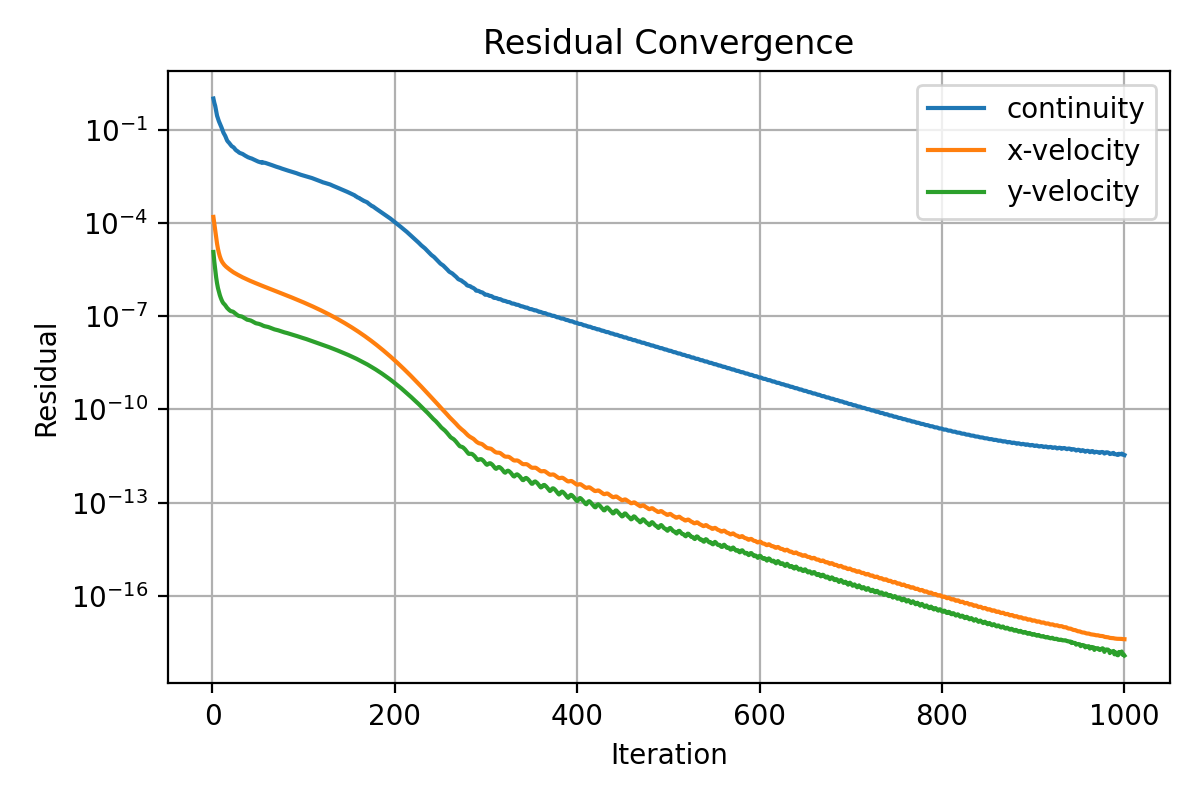

The table this chart was drawn from, first rows:
iter, continuity, x-velocity, y-velocity
1, 1.0, 0.0001554, 1.159626787866293e-05
2, 0.731, 9.466831528006053e-05, 5.638074061627292e-06
3, 0.5745, 5.597272760247349e-05, 3.065103025443465e-06
4, 0.3985, 3.385689827936947e-05, 1.782060653288649e-06
5, 0.2807, 2.150887690710336e-05, 1.141384223194103e-06
6, 0.2283, 1.469694970408713e-05, 8.015876323043191e-07
7, 0.1864, 1.084806926779386e-05, 6.099006728047477e-07
8, 0.1598, 8.482591034035323e-06, 4.798374187960606e-07
9, 0.1393, 6.985529141119839e-06, 3.933654255122077e-07
10, 0.1153, 5.988461665312112e-06, 3.320535169140365e-07
11, 0.09537, 5.32038246248449e-06, 2.875757337332933e-07
12, 0.07976, 4.825940207042893e-06, 2.587089509291251e-07
13, 0.07006, 4.438921043854298e-06, 2.425773666111274e-07
14, 0.06236, 4.125676982265966e-06, 2.243597950739335e-07
15, 0.05276, 3.875049561237638e-06, 2.030387284081459e-07
16, 0.0449, 3.66105540448715e-06, 1.845951445426624e-07
17, 0.04089, 3.464097134002142e-06, 1.717813367769656e-07
18, 0.03818, 3.284291610815142e-06, 1.613710749524229e-07
19, 0.03489, 3.117030468876624e-06, 1.521187544686027e-07
20, 0.03151, 2.965713280275624e-06, 1.452510435334447e-07
21, 0.02949, 2.820979332662262e-06, 1.43179623208043e-07
22, 0.02818, 2.689319993891129e-06, 1.406753322505317e-07
23, 0.02703, 2.571181216921337e-06, 1.362217272914237e-07
24, 0.0252, 2.469679119679374e-06, 1.295350205080034e-07
25, 0.02296, 2.374575596292979e-06, 1.219861221306067e-07
26, 0.0215, 2.286331480509422e-06, 1.15403643943355e-07
27, 0.02055, 2.201304223166447e-06, 1.096071572781474e-07
28, 0.01963, 2.119870496879361e-06, 1.048760860477471e-07
29, 0.01848, 2.042525685931294e-06, 1.013912357222895e-07
30, 0.01772, 1.969852520649854e-06, 1.001262662121133e-07
31, 0.01728, 1.900245890509275e-06, 9.9262645250338e-08
32, 0.0169, 1.834439634632815e-06, 9.745549929464814e-08
33, 0.01646, 1.773241243304583e-06, 9.457074935026374e-08
34, 0.01572, 1.716728452272729e-06, 9.076345177224235e-08
35, 0.01501, 1.663986600267149e-06, 8.677985334397208e-08
36, 0.01444, 1.613331646647893e-06, 8.290222289585e-08
37, 0.01397, 1.563555755432715e-06, 7.955903045789392e-08
38, 0.01342, 1.515732141678594e-06, 7.688326334645149e-08
39, 0.01289, 1.468776611732429e-06, 7.557990415358564e-08
40, 0.01261, 1.423243695094111e-06, 7.486529571963817e-08
41, 0.01223, 1.380758039120913e-06, 7.373465414396443e-08
42, 0.01201, 1.340117565624591e-06, 7.218138291253259e-08
43, 0.01174, 1.302127159245831e-06, 6.997364479752215e-08
44, 0.01132, 1.266228627942193e-06, 6.74038179675263e-08
45, 0.011, 1.231059004448961e-06, 6.4845805157834e-08
46, 0.01065, 1.197002902281263e-06, 6.232641337486358e-08
47, 0.01033, 1.163640462727706e-06, 6.021705769453902e-08
48, 0.009929, 1.130956489642206e-06, 5.873911418779309e-08
49, 0.009661, 1.09886875306713e-06, 5.800552172960094e-08
50, 0.009396, 1.068103336490803e-06, 5.727894545223705e-08
51, 0.00917, 1.038542530484502e-06, 5.633472107684561e-08
52, 0.009025, 1.010704867340189e-06, 5.506002917370414e-08
53, 0.0088, 9.840696122233572e-07, 5.344724116104961e-08
54, 0.009095, 9.580193080880621e-07, 5.211288568997733e-08
55, 0.008548, 9.33228586638173e-07, 5.012689145529009e-08
56, 0.008706, 9.084514762092457e-07, 4.877754185115387e-08
57, 0.008626, 8.84268166399478e-07, 4.756662759673373e-08
58, 0.008488, 8.606240772581972e-07, 4.675022224325486e-08
59, 0.008303, 8.373914537693546e-07, 4.621156341877363e-08
60, 0.008134, 8.149906262109782e-07, 4.559123401803714e-08
... 940 more rows
